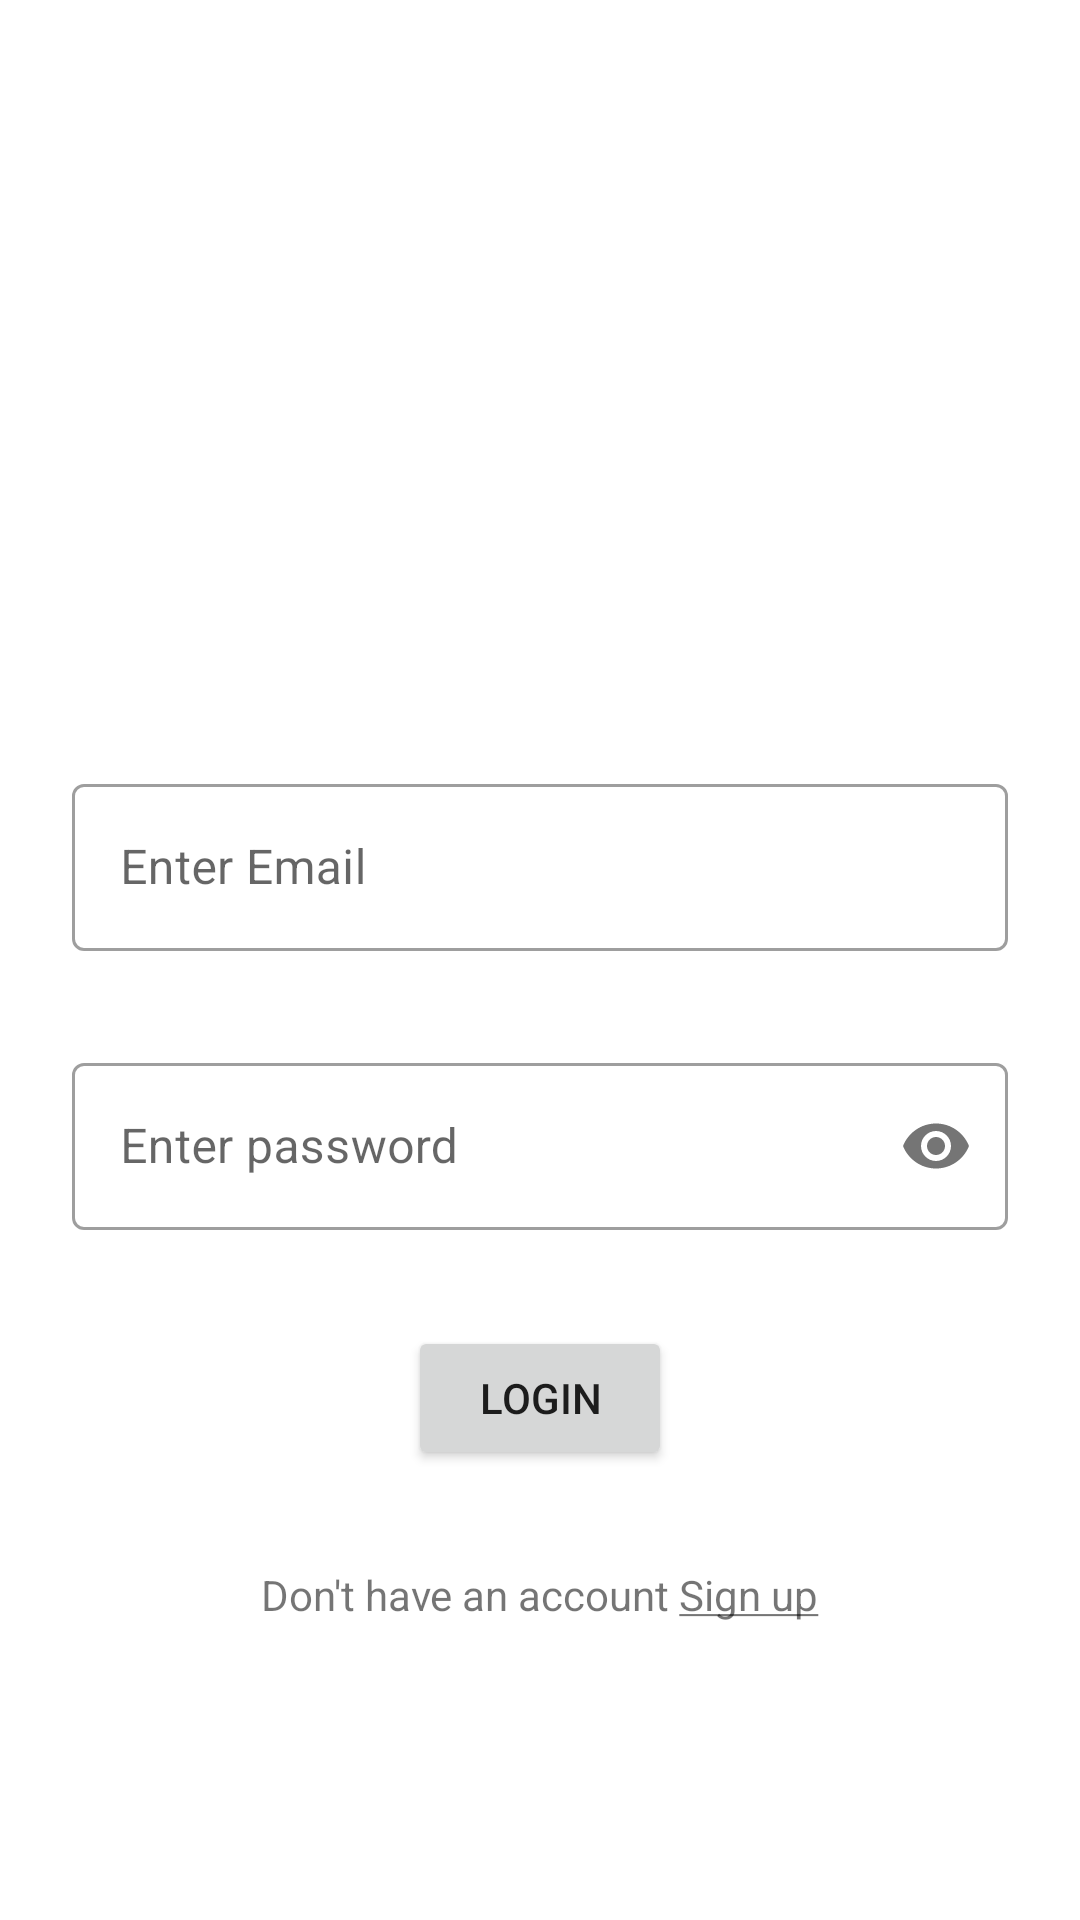

This screen was rendered from an Android layout file. Write that file and the resources it references.
<!-- AndroidManifest.xml: application theme Theme.WorkoutLog -->
<!-- res/layout/activity_login.xml -->
<?xml version="1.0" encoding="utf-8"?>
<androidx.constraintlayout.widget.ConstraintLayout xmlns:android="http://schemas.android.com/apk/res/android"
    xmlns:app="http://schemas.android.com/apk/res-auto"
    xmlns:tools="http://schemas.android.com/tools"
    android:layout_width="match_parent"
    android:layout_height="match_parent"
    tools:context=".ui.LoginActivity">

    <androidx.constraintlayout.widget.Guideline
        android:id="@+id/guideline2"
        android:layout_width="wrap_content"
        android:layout_height="wrap_content"
        android:orientation="horizontal"
       app:layout_constraintGuide_percent="0.4" />

    <com.google.android.material.textfield.TextInputLayout
        android:id="@+id/tilEmail"
        android:layout_width="0dp"
        android:layout_height="wrap_content"
        style="@style/Widget.MaterialComponents.TextInputLayout.OutlinedBox"
        android:layout_marginStart="24dp"
        android:layout_marginEnd="24dp"
        app:layout_constraintEnd_toEndOf="parent"
        app:layout_constraintStart_toStartOf="parent"
        app:layout_constraintTop_toTopOf="@+id/guideline2"
        app:passwordToggleEnabled="false">

        <com.google.android.material.textfield.TextInputEditText
            android:id="@+id/etEmail"
            android:layout_width="match_parent"
            android:layout_height="wrap_content"
            android:hint="@string/enter_email"
            android:inputType="textEmailAddress" />
    </com.google.android.material.textfield.TextInputLayout>

    <com.google.android.material.textfield.TextInputLayout
        android:id="@+id/tilPassword"
        android:layout_width="0dp"
        android:layout_height="wrap_content"
        style="@style/Widget.MaterialComponents.TextInputLayout.OutlinedBox"
        android:layout_marginStart="24dp"
        android:layout_marginTop="32dp"
        android:layout_marginEnd="24dp"
        android:hint="@string/enter_password"
        app:layout_constraintEnd_toEndOf="parent"
        app:layout_constraintStart_toStartOf="parent"
        app:layout_constraintTop_toBottomOf="@+id/tilEmail"
        app:passwordToggleEnabled="true">

        <com.google.android.material.textfield.TextInputEditText
            android:id="@+id/etPassword"
            android:layout_width="match_parent"
            android:layout_height="wrap_content"
            android:inputType="textPassword" />
    </com.google.android.material.textfield.TextInputLayout>

    <Button
        android:id="@+id/btnLogin"
        android:layout_width="wrap_content"
        android:layout_height="wrap_content"
        android:layout_marginTop="32dp"
        android:text="Login"
        app:layout_constraintEnd_toEndOf="parent"
        app:layout_constraintStart_toStartOf="parent"
        app:layout_constraintTop_toBottomOf="@+id/tilPassword" />

    <TextView
        android:id="@+id/tvSignup"
        android:layout_width="wrap_content"
        android:layout_height="wrap_content"
        android:layout_marginTop="32dp"
        android:text="@string/Sign_up"
        app:layout_constraintEnd_toEndOf="parent"
        app:layout_constraintStart_toStartOf="parent"
        app:layout_constraintTop_toBottomOf="@+id/btnLogin" />

    <ProgressBar
        android:id="@+id/pblogin"
        style="?android:attr/progressBarStyle"
        android:layout_width="wrap_content"
        android:layout_height="wrap_content"
        android:visibility="gone"
        app:layout_constraintBottom_toBottomOf="parent"
        app:layout_constraintEnd_toEndOf="parent"
        app:layout_constraintStart_toStartOf="parent"
        app:layout_constraintTop_toTopOf="parent" />
</androidx.constraintlayout.widget.ConstraintLayout>
<!-- resources referenced by this layout -->
<resources>
  <string name="Sign_up">Don\'t have an account <u>Sign up</u></string>
  <string name="enter_email">Enter Email</string>
  <string name="enter_password">Enter password</string>
  <style name="Theme.WorkoutLog" parent="Theme.MaterialComponents.DayNight.DarkActionBar">
          
          <item name="colorPrimary">@color/purple_500</item>
          <item name="colorPrimaryVariant">@color/purple_700</item>
          <item name="colorOnPrimary">@color/white</item>
          
          <item name="colorSecondary">@color/teal_200</item>
          <item name="colorSecondaryVariant">@color/teal_700</item>
          <item name="colorOnSecondary">@color/black</item>
          
          <item name="android:statusBarColor" tools:targetApi="l">?attr/colorPrimaryVariant</item>
          
      </style>
  <!-- not gathered from this repository: default colours our renderer supplied (Android Studio template values) -->
  <color name="purple_500">#FF6200EE</color>
  <color name="purple_700">#FF3700B3</color>
  <color name="teal_200">#FF03DAC5</color>
  <color name="teal_700">#FF018786</color>
  <color name="black">#FF000000</color>
  <color name="white">#FFFFFFFF</color>
</resources>
